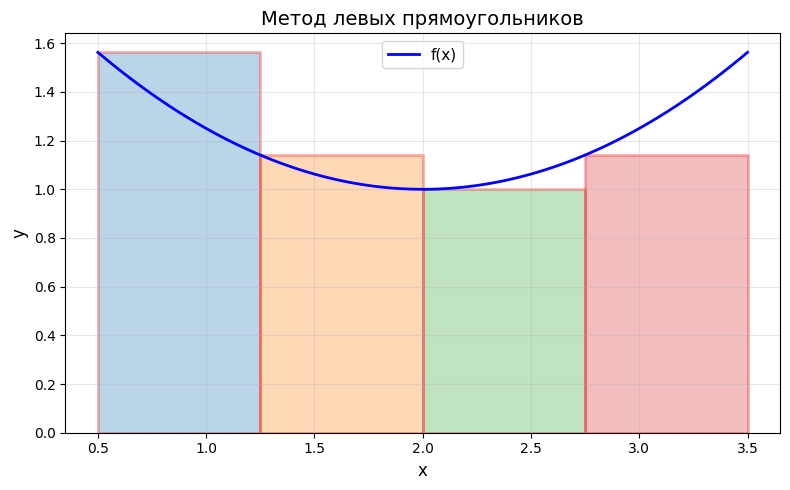

Write Python code to recreate this figure. (Note: this script raises an exception after producing the figure.)
import numpy as np
import matplotlib.pyplot as plt
import matplotlib
matplotlib.use('Agg')

# Настройка шрифтов для русского языка
plt.rcParams['font.family'] = 'DejaVu Sans'
plt.rcParams['axes.unicode_minus'] = False

# 1. Метод прямоугольников
def plot_rectangles():
    fig, ax = plt.subplots(figsize=(8, 5))
    
    # Функция
    def f(x):
        return (x - 2)**2 / 4 + 1
    
    a, b = 0.5, 3.5
    n = 4
    h = (b - a) / n
    
    # График функции
    x = np.linspace(a, b, 100)
    ax.plot(x, f(x), 'b-', linewidth=2, label='f(x)')
    
    # Прямоугольники (левые)
    for i in range(n):
        x_i = a + i * h
        x_next = x_i + h
        y_i = f(x_i)
        ax.bar(x_i + h/2, y_i, width=h, alpha=0.3, 
               edgecolor='red', linewidth=2, align='center')
    
    ax.set_xlabel('x', fontsize=12)
    ax.set_ylabel('y', fontsize=12)
    ax.set_title('Метод левых прямоугольников', fontsize=14)
    ax.grid(True, alpha=0.3)
    ax.legend(fontsize=11)
    
    plt.tight_layout()
    plt.savefig('images/003_rectangles.png', dpi=150, bbox_inches='tight')
    plt.close()

# 2. Метод трапеций
def plot_trapezoids():
    fig, ax = plt.subplots(figsize=(8, 5))
    
    def f(x):
        return (x - 2)**2 / 4 + 1
    
    a, b = 0.5, 3.5
    n = 4
    h = (b - a) / n
    
    # График функции
    x = np.linspace(a, b, 100)
    ax.plot(x, f(x), 'b-', linewidth=2, label='f(x)')
    
    # Трапеции
    for i in range(n):
        x_i = a + i * h
        x_next = x_i + h
        y_i = f(x_i)
        y_next = f(x_next)
        
        # Рисуем трапецию
        vertices = [(x_i, 0), (x_i, y_i), (x_next, y_next), (x_next, 0)]
        from matplotlib.patches import Polygon
        poly = Polygon(vertices, alpha=0.3, facecolor='orange', 
                      edgecolor='red', linewidth=2)
        ax.add_patch(poly)
    
    ax.set_xlabel('x', fontsize=12)
    ax.set_ylabel('y', fontsize=12)
    ax.set_title('Метод трапеций', fontsize=14)
    ax.grid(True, alpha=0.3)
    ax.legend(fontsize=11)
    
    plt.tight_layout()
    plt.savefig('images/004_trapezoids.png', dpi=150, bbox_inches='tight')
    plt.close()

# 3. Метод Эйлера
def plot_euler():
    fig, ax = plt.subplots(figsize=(8, 5))
    
    # Параметры
    x0 = 1.0
    t_start, t_end = 0.0, 2.0
    T = 0.5  # шаг
    
    # Функция f(t, x) = -x
    def f(t, x):
        return -x
    
    # Точное решение
    def exact(t):
        return x0 * np.exp(-t)
    
    # Точное решение (график)
    t_exact = np.linspace(t_start, t_end, 100)
    ax.plot(t_exact, exact(t_exact), 'b--', linewidth=2, 
            label='Точное решение')
    
    # Метод Эйлера
    t_euler = [t_start]
    x_euler = [x0]
    t = t_start
    x = x0
    
    while t < t_end:
        x = x + T * f(t, x)
        t = t + T
        t_euler.append(t)
        x_euler.append(x)
    
    ax.plot(t_euler, x_euler, 'ro-', linewidth=2, markersize=8,
            label='Метод Эйлера')
    
    ax.set_xlabel('t', fontsize=12)
    ax.set_ylabel('x', fontsize=12)
    ax.set_title('Метод Эйлера: dx/dt = -x, x(0) = 1', fontsize=14)
    ax.grid(True, alpha=0.3)
    ax.legend(fontsize=11)
    
    plt.tight_layout()
    plt.savefig('images/005_euler.png', dpi=150, bbox_inches='tight')
    plt.close()

# 4. Метод Рунге-Кутта 4
def plot_rk4():
    fig, ax = plt.subplots(figsize=(8, 5))
    
    # Параметры
    x0 = 1.0
    t_start, t_end = 0.0, 2.0
    T = 0.5  # шаг
    
    def f(t, x):
        return -x
    
    def exact(t):
        return x0 * np.exp(-t)
    
    # Точное решение
    t_exact = np.linspace(t_start, t_end, 100)
    ax.plot(t_exact, exact(t_exact), 'b--', linewidth=2,
            label='Точное решение')
    
    # Метод RK4
    t_rk4 = [t_start]
    x_rk4 = [x0]
    t = t_start
    x = x0
    
    while t < t_end:
        k1 = f(t, x)
        k2 = f(t + T/2, x + (T/2) * k1)
        k3 = f(t + T/2, x + (T/2) * k2)
        k4 = f(t + T, x + T * k3)
        
        x = x + (T/6) * (k1 + 2*k2 + 2*k3 + k4)
        t = t + T
        t_rk4.append(t)
        x_rk4.append(x)
    
    ax.plot(t_rk4, x_rk4, 'go-', linewidth=2, markersize=8,
            label='Метод RK4')
    
    ax.set_xlabel('t', fontsize=12)
    ax.set_ylabel('x', fontsize=12)
    ax.set_title('Метод Рунге-Кутта 4: dx/dt = -x, x(0) = 1', fontsize=14)
    ax.grid(True, alpha=0.3)
    ax.legend(fontsize=11)
    
    plt.tight_layout()
    plt.savefig('images/006_rk4.png', dpi=150, bbox_inches='tight')
    plt.close()

# Генерация всех графиков
if __name__ == '__main__':
    print("Генерация графиков...")
    plot_rectangles()
    print("✓ Метод прямоугольников")
    plot_trapezoids()
    print("✓ Метод трапеций")
    plot_euler()
    print("✓ Метод Эйлера")
    plot_rk4()
    print("✓ Метод Рунге-Кутта 4")
    print("Все графики созданы!")